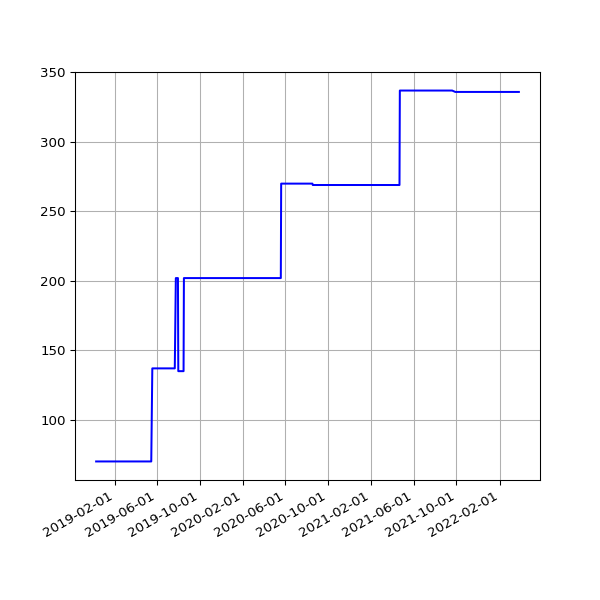

The data file committed next to this chart (first rows):
date, value
2018-12-10 06:27:57 +0000, 70
2018-12-13 06:31:09 +0000, 70
2018-12-16 06:21:57 +0000, 70
2018-12-19 06:31:52 +0000, 70
2018-12-22 06:31:39 +0000, 70
2018-12-25 06:50:52 +0000, 70
2018-12-28 07:09:18 +0000, 70
2019-01-01 06:51:12 +0000, 70
2019-01-04 07:45:52 +0000, 70
2019-01-07 06:36:52 +0000, 70
2019-01-10 07:00:20 +0000, 70
2019-01-13 06:51:08 +0000, 70
2019-01-16 06:18:52 +0000, 70
2019-01-25 06:27:52 +0000, 70
2019-01-28 06:20:04 +0000, 70
2019-02-01 06:43:11 +0000, 70
2019-02-04 06:46:59 +0000, 70
2019-02-07 06:28:15 +0000, 70
2019-02-10 07:01:57 +0000, 70
2019-02-13 06:35:54 +0000, 70
2019-02-19 07:05:30 +0000, 70
2019-02-22 06:55:53 +0000, 70
2019-02-25 06:38:05 +0000, 70
2019-03-01 06:43:32 +0000, 70
2019-03-04 07:01:27 +0000, 70
2019-03-07 07:15:07 +0000, 70
2019-03-10 06:41:23 +0000, 70
2019-03-13 06:35:04 +0000, 70
2019-03-16 06:34:51 +0000, 70
2019-03-19 06:42:23 +0000, 70
2019-03-22 06:58:13 +0000, 70
2019-03-25 06:50:58 +0000, 70
2019-03-28 07:47:59 +0000, 70
2019-04-01 07:40:45 +0100, 70
2019-04-04 06:42:25 +0100, 70
2019-04-07 06:51:48 +0100, 70
2019-04-10 06:56:15 +0100, 70
2019-04-16 11:24:05 +0100, 70
2019-04-19 07:16:50 +0100, 70
2019-04-22 07:00:26 +0100, 70
2019-05-01 07:20:31 +0100, 70
2019-05-04 07:15:27 +0100, 70
2019-05-07 07:29:37 +0100, 70
2019-05-10 07:10:29 +0100, 70
2019-05-13 07:01:24 +0100, 70
2019-05-16 07:14:22 +0100, 70
2019-05-19 06:46:07 +0100, 137
2019-06-13 07:03:22 +0100, 137
2019-06-16 06:39:01 +0100, 137
2019-06-19 06:09:05 +0100, 137
2019-06-22 06:26:55 +0100, 137
2019-06-25 06:11:17 +0100, 137
2019-07-01 06:48:57 +0100, 137
2019-07-04 07:07:36 +0100, 137
2019-07-07 06:57:19 +0100, 137
2019-07-10 06:59:56 +0100, 137
2019-07-13 07:03:15 +0100, 137
2019-07-16 06:54:44 +0100, 137
2019-07-19 07:03:46 +0100, 137
2019-07-22 07:26:34 +0100, 137
... 946 more rows
